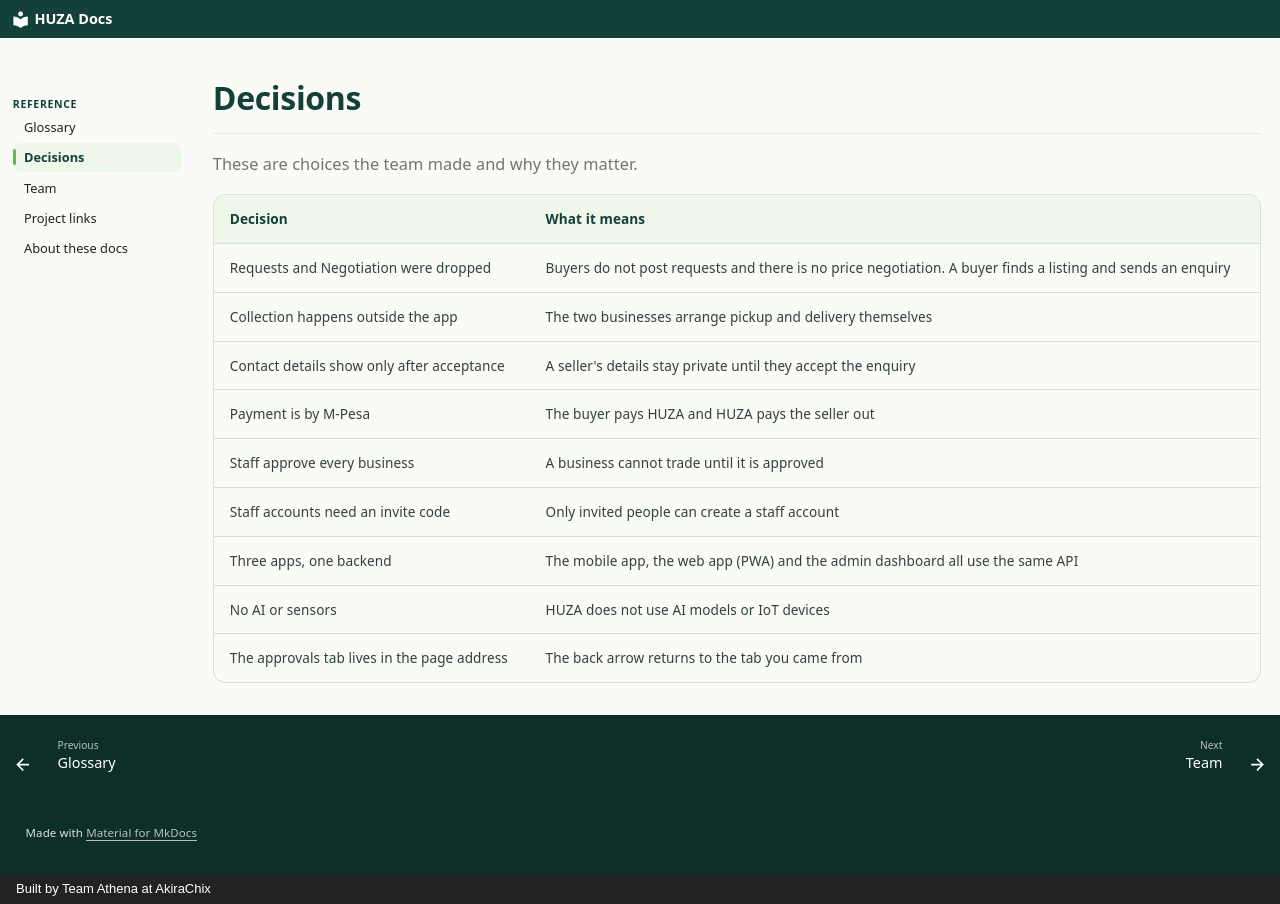

repository: akirachix/athena-technical-documentation · page: reference/decisions/index.html · generator: mkdocs · copyright: Built by Team Athena at AkiraChix

# Decisions

These are choices the team made and why they matter.

| Decision | What it means |
| --- | --- |
| Requests and Negotiation were dropped | Buyers do not post requests and there is no price negotiation. A buyer finds a listing and sends an enquiry |
| Collection happens outside the app | The two businesses arrange pickup and delivery themselves |
| Contact details show only after acceptance | A seller's details stay private until they accept the enquiry |
| Payment is by M-Pesa | The buyer pays HUZA and HUZA pays the seller out |
| Staff approve every business | A business cannot trade until it is approved |
| Staff accounts need an invite code | Only invited people can create a staff account |
| Three apps, one backend | The mobile app, the web app (PWA) and the admin dashboard all use the same API |
| No AI or sensors | HUZA does not use AI models or IoT devices |
| The approvals tab lives in the page address | The back arrow returns to the tab you came from |
